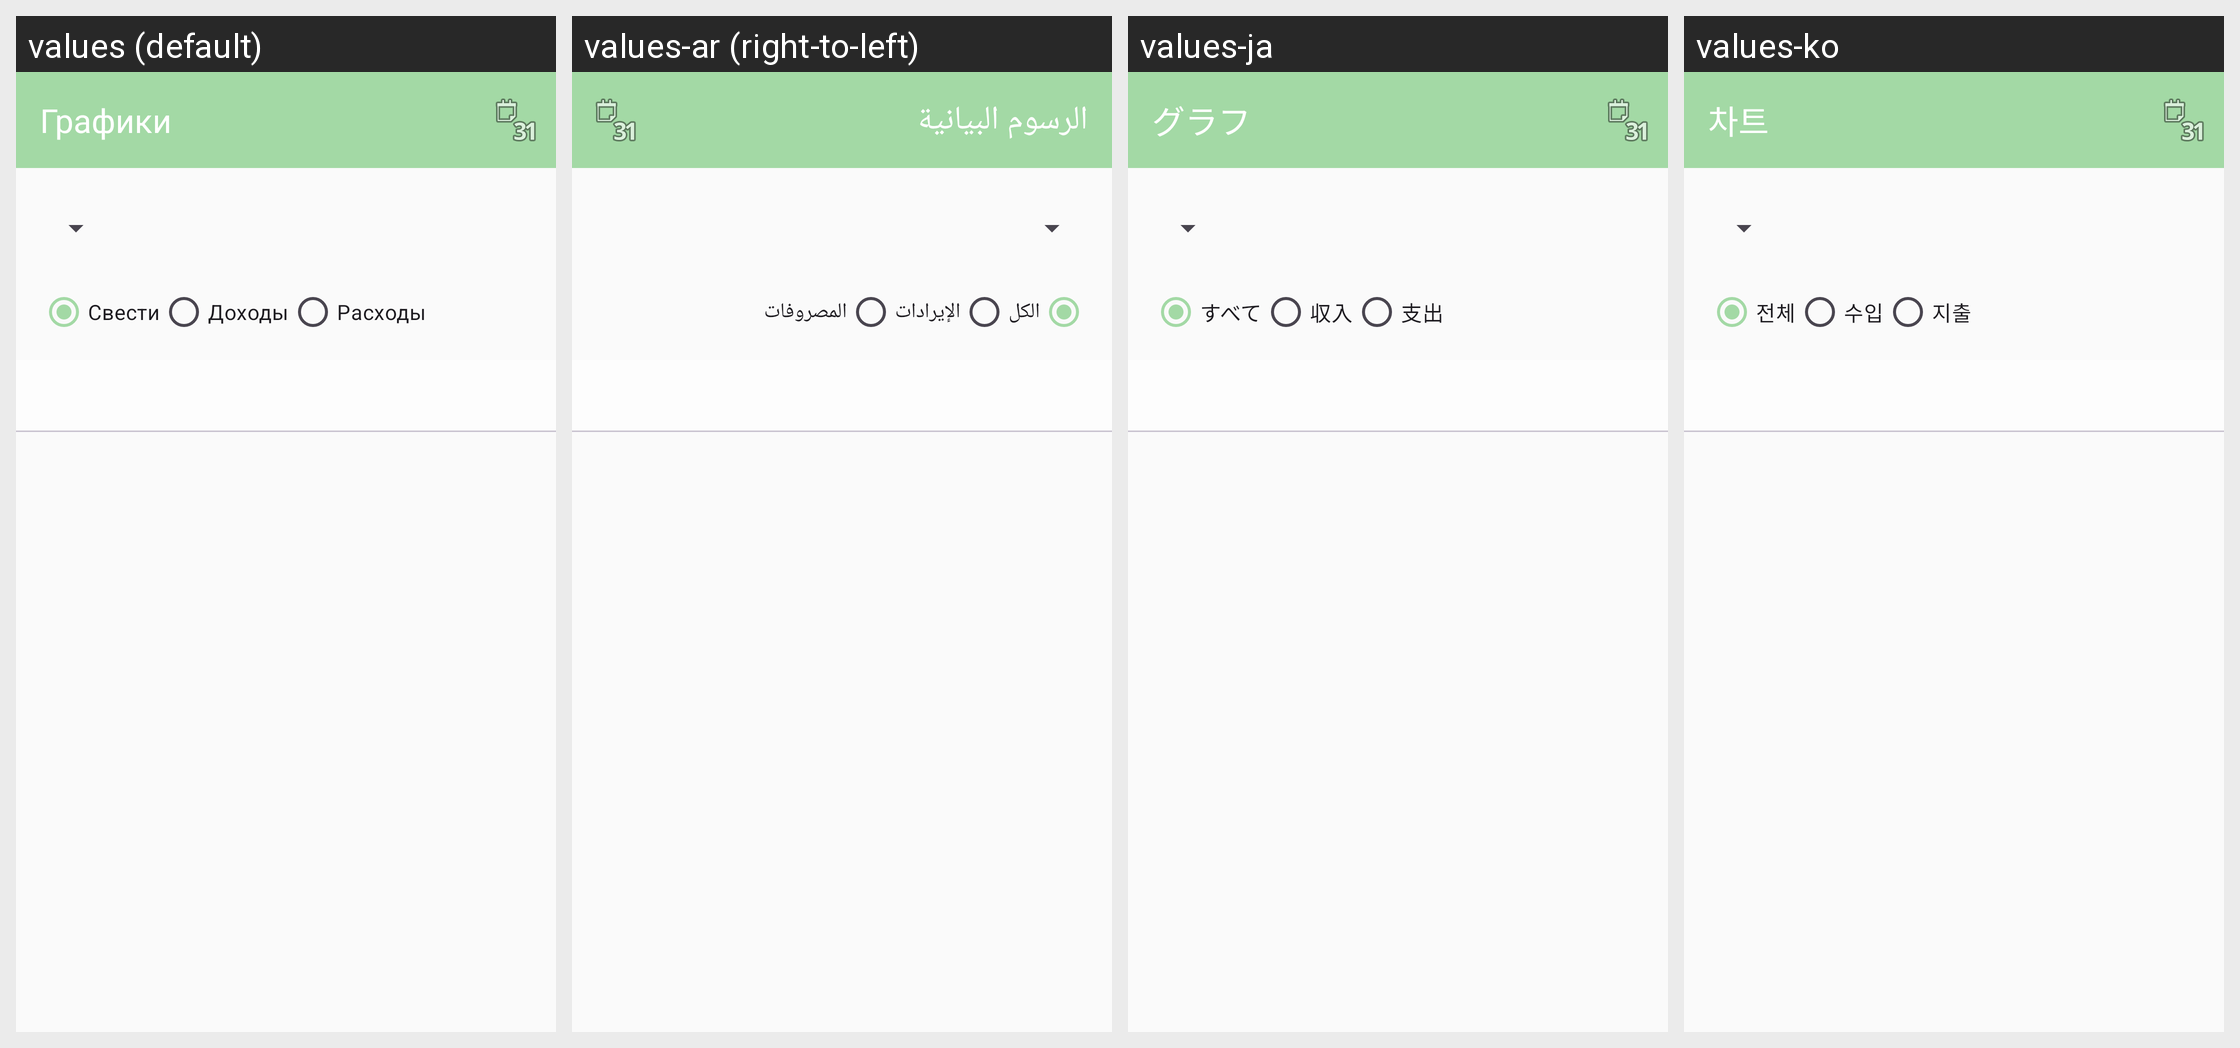

Strings drawn on this Android screen and how each of the app's shown locales translates them:
Android screen res/layout/activity_stats.xml rendered under 4 locales, left to right: values (default), values-ar (right-to-left), values-ja, values-ko. Device: Nexus 5 (rendered at 1080×1920; each locale shown at half size, 540×960, under a caption strip naming it); theme Theme.MoneyMind.
Other locales in the repository, not shown: values-de, values-en, values-es, values-fr, values-it, values-tr, values-zh.
Strings drawn on this screen, with the default value and each locale's value (text and hints the layout hard-codes, and strings that could not be matched under every locale, appear in the picture but are not listed):

charts
  values: Графики
  values-ar: الرسوم البيانية
  values-ja: グラフ
  values-ko: 차트

filter_all
  values: Свести
  values-ar: الكل
  values-ja: すべて
  values-ko: 전체

filter_incomes
  values: Доходы
  values-ar: الإيرادات
  values-ja: 収入
  values-ko: 수입

filter_expenses
  values: Расходы
  values-ar: المصروفات
  values-ja: 支出
  values-ko: 지출
